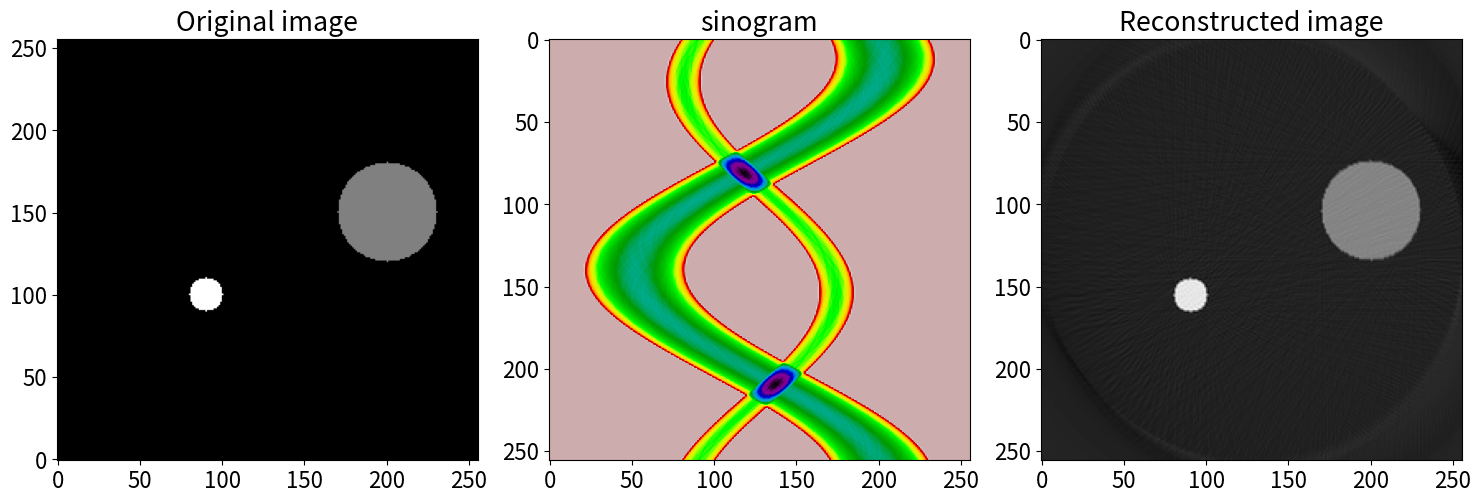

Python code for this plot:
#!/usr/bin/env python
# coding: utf-8

# # Computed Tomography

# ## Motivation and concept
# 
# One important application of fourier transforms is x-ray Computed Tomography which, in medicine, is called a CAT scan and is used to observe soft tissue inside a person's body. The method is quite general and can be used in diverse applications, for example, to measure the position and concentration of different chemical species in a combustion reaction (i.e. in a flame) or to examine the quality of steel inside steel-reinforced concrete. Waves, which could be electromagnetic or acoustic, are passed through an object and the absorption at many points along a line is measured and then this is repeated at each of many angles. After transforming, this data can reproduce an accurate image of the original object. Houndsfield and Cormack received the 1979 Nobel prize in Physiology or Medicine for discovering the technique of x-ray computed tomography. 
# 
# The method consists of two parts, first is the acquisition of the data the second is unscrambling this to form an image. The second part is purely mathematical and reconstructs the image on a grid of points, i.e. a 2D array or matrix, which we shall call the *image plane*. In a CAT scan a thin sheet of x-rays passes through the object and the intensity of the radiation emerging at each point across the x-ray sheet is measured relative to its initial value. Nowadays, a multi-element detector such as a CCD device could be used. Any difference in signal amplitude is due to absorption of the x-rays, but there must not be any significant refraction or scattering caused by different densities as this will mix up different spatial positions. In the next and subsequent steps both the source and detector are rotated by a small angle and the process repeated to cover a $180^\text{o}$ range. (In practice the source and detector spin round the patient which is why the CAT scan machine is formed as a hollow cylinder). The signal at each angle is then fourier transformed, filtered as required, and back transformed and re-assembled in clockwise fashion to form an image. To get an idea of how this happens Figures 86 and 87 show the process in schematic form.
# 
# The principle is shown in the next few figures; the necessity to rotate the source and detector to observe details is clear: at any given angle the _total absorption_ along any ray is measured so any 2D information is integrated and only 1D information remains, see figure 86.
# 
# The extent of absorption is given by Beer's Law, which for the simple case of a solution in a cuvette in a spectrophotometer is
# 
# $$\displaystyle  \frac{dI}{dx}=-I\epsilon_\lambda [C], \quad \to \quad   \ln\left(\frac{I}{I_0}\right)=-\epsilon_\lambda [C]l\tag{59}$$
# 
# where $I_0$ is the initial intensity at $x=0$, $\epsilon_\lambda$ the extinction coefficient at wavelength $\lambda$ and is a characteristic of the molecule and describes how strongly the molecule absorbs, the concentration is $[C]$ and integration is over path length from $x=0\to l$. We shall assume that the x-rays used in CAT scans are collimated, i.e. made up of pencil like rays, and sufficiently monochromatic that the absorption is equal across its spread of wavelengths.
# 
# ![Drawing](fourier-radon-fig1.png)
# 
# Figure 86. Two views of the same object, illustrating the necessity to measure at many angles. The measured absorption on the right would suggest that only one object is present. Hundreds of angles are measured over a $180^\text{o}$ range as source and detector rotate as a pair about the object.
# ______

# ## 14.1 The Radon Transform
# 
# In tomography we have to be far more general than in spectroscopy because absorption is not from one species at a fixed concentration. Additionally for each ray in the sheet of x-rays emerging from the source, the path length and absorption is normally different because these depend on the shape and nature of the object being measured. Thus, the Beer Lambert Law law is generalised and for _each_ ray passing through the sample is at each angle is,
# 
# $$\displaystyle p(\theta,x)=\ln\left(\frac{I_0}{I}\right)_\theta= \int_{-\infty}^\infty f(x,y)dy\big|_\theta \tag{60}$$
# 
# where $f(x,y)\equiv \epsilon_\lambda [C]$ at position $(x,y)$ and the integration is over the ray's path, $y$ at each angle $\theta$.  The function $p(\theta,x)$ is the projection of the total (i.e. summed) absorption onto the detector along path $y$ at each horizontal position $x$. In a spectrophotometer this would be called the optical density.
# 
# Mathematically, it is convenient to let each ray be defined by a perpendicular distance $r$ from the origin and at each angle $\theta$, see figure 87. The absorbance vs. position (see fig 86) clearly depends on the angle, but as the sample remains fixed in space there are two sets of coordinates to deal with. The first is the set belonging to the object being measured, the other that of the set of rays along with which absorbance is measured.  The coordinates used are shown in figure 87. The object is positioned in the $(x,y)$ axes and the x-ray beam in the $(e_x,e_y)$ axes, a general point is labelled $(x',y')$. Integration along a typical ray occurs along the line $R \to R'$, starting at $I_0(\theta,x')$ at perpendicular distance $x'$ from the origin and angle $\theta$ and this produces a single absorbance value at $p(\theta,x')$.  
# 
# ![Drawing](fourier-radon-fig2.png)
# 
# Figure 87. Details of the axes used. The total absorbance $p(\theta,x')$ is that due to the whole path along $y'$ at angle $\theta$ and horizontal position $ x'$. The function $p(\theta,x',y')$ is the absorption up to point $(x',y')$ at angle $\theta$. A series of $P(\theta,x')$ is recorded over a $180^\text{o}$ range by rotating source and detector about the object being measured. 
# _______
# 
# As the sample and x-ray are on different axes (the sample is fixed but the x-ray source moves in an arc) it is necessary to represent the path taken by a ray with path $(\theta,x')$ in terms of $(x,y)$. The way to do this is to find the equation of the line describing the path $(\theta,x')$. A straight line has the equation $y=mx+c$ which can also be written as $ax+by=r$ as shown in figure 88, where $a=\cos(\theta),\;y=\sin(\theta)$ and $r$ the perpendicular distance from the origin which is length $x'$ in fig 87. This form is in polar coordinates and is more convenient for our use.
# 
# As the same straight line is followed when integrating then $p(\theta,x')$ becomes
# 
# $$\displaystyle p(\theta,x')=\int_{-\infty}^\infty\int_{-\infty}^\infty f(x,y)\;\delta(\;x\cos(\theta)+y\sin(\theta)-x')dx dy\tag{62}$$
# 
# and is a two dimensional integral because as we track along the line at the distance $x'$ from the origin, both $x$ and $y$ vary. The $\delta$ function picks out just the values that are zero, $x\cos(\theta) +y\sin(\theta) = x'$, i.e. $\delta(0)=1$ else $\delta(\ne 0)=0$ and thus follow the line with displacement $x'$. The $p(\theta,x')$ is called the Radon Transform after J. Radon (1917. (Translated by P. Parks, in IEEE Transactions on Medical Imaging, 5(4): 170-176,1986).
# 
# In the transformed coordinates the integral is
# 
# $$\displaystyle p(\theta,x')=\int_{-\infty}^\infty f\big(x'\cos(\theta)-y'\sin(\theta),\; x'\sin(\theta)+y'\cos(\theta)\big)dy'$$
# 
# The transformation comes from finding $x',y'$ using the rotation matrix, i.e. inverting the $2 \times 2$ matrix and multiplying out
# 
# $$\qquad\qquad\qquad\begin{bmatrix}x\\y \end{bmatrix}=\begin{bmatrix}\cos(\theta) &\sin(\theta)\\-\sin(\theta)&\cos(\theta) \end{bmatrix}\begin{bmatrix} x'\\y'\end{bmatrix}  \qquad\qquad\qquad \qquad\qquad \qquad\text{(63)}$$
# 
# 
# ![Drawing](fourier-radon-fig3.png)
# 
# figure 88. Definition of straight line as distance $r$ from the origin and angle $\theta$. In effect this re-defines the line in polar coordinates $(r,\theta)$. 
# ______
# ## 14.2 Sinograms
# 
# When many sets of $p(\theta,x')$ are accumulated the first step in unscrambling the data is usually to plot $p$ vs. $\theta$ as columns and using a grey-scale to indicate the magnitude of $p$ and so form what is called _sinogram_ which is the all the Radon transforms stacked one above the other. This name does not arise, as one might expect, from the shape of the image but from the fact that it was originally used to image the sinuses in the skull.
# 
# To illustrate the sinogram, suppose that the object to be imaged consisted of just one point at $x_0,y_0$ then $f(x_0,y_0)=\delta(x_0)\delta(y_0)$ and so from eqn. 62
# 
# $$\displaystyle p(\theta,x')=\int_{-\infty}^\infty\int_{-\infty}^\infty \delta(x_0)\delta(y_0)\delta(\;x\cos(\theta)+y\sin(\theta)-x')dxdy $$
# $$\displaystyle =\delta(\;x_0\cos(\theta)+y_0\sin(\theta)-x')\qquad\qquad \qquad\tag{64}$$
# 
# and for simplicity suppose that $y_0=0$ then $p(\theta,x')=\delta(x_0\cos(\theta)-x')$, and this point traces out a sinusoidal curve in a plot of $\theta$ and $x'$. In fig 89, two objects are used (left figure) and right a sinogram calculated. The image repeats itself after $360^\text{o}$ but is continued in the figure to show this more clearly. In practice only $0\to 180$ need be calculated as the other angles are found by symmetry.
# 
# The two objects are centred at $(90,100)$ and $(200,150)$ and when $\theta =0$ the $x'$ values are the same as the $x$ coordinate for each object as shown by the two small black dots. When the two sinusoids cross the angle is such that the objects are in line as in the right-hand image of figure 86. In this situation the $x'$ axis is at right angles to the line between the two objects, and in this example, $\theta \approx 114^\text{o}$ from the vertical and is shown by the red dots. The maximum $x'$ happens when the angle places the detector surface parallel to the line between the two objects after accounting for their size and is at $\approx 30^\text{o}$.
# 
# ![Drawing](fourier-radon-fig4.png)
# 
# Figure 89. Example of a sinogram generated by two small objects on a $256 \times 256$ grid. Angle  $\theta$ is defined in fig 87 vs. $x'$, the distance along the detector surface.
# _______

# ## 14.3 Basic and filtered back projection.
# 
# Once the sinogram is measured reconstruction is possible. The _back projection_ method is currently very widely used to obtain the object's image, see figures 90 & 91. 
# 
# In back projection each row in the sinogram is in turn projected back (i.e. smeared, along the ray direction $\theta$ that produced it) and then added to other projected rows rotated to their appropriate angle. What this means in practice is that a 2D square array is made with dimension of the number of pixels across the detector. The first row in the sinogram is (mathematically) smeared down this array, i.e. each row is made the same and the array rotated to the first angle in the sinogram and stored in another 2D array as the image plane. This process is repeated for each line in the sinogram and added to the stored image array.  This forms the back projected image. Figure 90 shows as a schematic an initial object with two and then four back projections. As more of these are added the object becomes more defined. Figure 91 shows the calculated back projection forming an image of the objects in figure 89. In the projection the signal where the lines cross becomes large, but remains small at the perimeter where images overlap less. However, because the lines are placed radially, near to the centre the summed signal becomes blurred as there are so many of them adjacent to one another and so they still partially overlap where there should be no image. This effect diminishes towards the perimeter and is called the $1/r$ effect. This is a convolution of the transform of the true object $F(x,y)$ with $1/r$ where $r$ is the radial distance from the centre of the image. By rearranging the way the back projection is handled this effect can be counteracted in the 'filtered' back projection method described shortly.
# 
# ![Drawing](fourier-radon-fig6.png)
# 
# Figure 90. To make a basic back projection of an object two then four 'back' projections are rotated then added together. The image becomes more clearly defined as more projections are added, but is far from being correct with just four projections. In practice many are needed as shown in the next figure. 
# _______
# 
# ![Drawing](fourier-radon-fig7.png)
# 
# Figure 91. Calculated basic back projections using the image on the left of figure 89. Starting at the left the line of the sinogram at $0^\text{o}$ is smeared along the whole of the image plane. In this example the image is $256 \times 256$ pixels. The next image shows the smearing of this line added to a second at $90$, the other images corresponding to lines at $45$ and then finally at $1$ degree intervals. The image is clearly reconstructed but is fuzzy with a undesirable diffuse halo around each feature. The small arrow shows the  $100^\text{o}$ object shown in fig 93, line B. (Rotating each 2D array is the most time consuming part of the calculation as it has to be done pixel by pixel unless an inbuilt function is used to do this. In python/scipy $\mathtt{ndimage.rotate()}$ will do this rapidly.)
# _____
# 
# To understand why the reconstructed image is fuzzy the back projected image of a single pixel is shown in profile in figure 92. Clearly there is blurring because this should be a single spike and as the same thing happens to every pixel that is not zero, we can understand why the raw back projection is blurred the way it is. In optics this single pixel profile would be called the *point spread function* and as the point that generates it is cylindrically symmetrical the function spreads out in $x$ and $y$ in the same way. In figure 92 (right) the same x-ray intensity passes through areas A and B. The area A is $r_1dr\delta\theta$ and B, $r_2dr\delta\theta$. The intensity is energy/area or $E/r_1dr\delta\theta$ and $ E/r_2dr \delta \theta $ which means in the general case that the intensity $I(x,y)\sim 1/r$ as described above. 
# 
# Another way of thinking about the blurring is to imagine the image as made up of a series of spikes that is convoluted with the point spread function. In this case to obtain the true image the blurred image needs to be convoluted with the 'inverse' function of the point spread function. However, as convolution is the same as multiplication in fourier space it is quicker to transform the image and multiply by the transform of the correction to the point spread function. How this is done is described next.
# 
# ![Drawing](fourier-radon-fig7a.png)
# 
# Figure 92. Left The raw back projected profile of a single pixel. Right. To show that the intensity profile is described as $I(x,y)\sim 1/r$ where $r$ is the radial distance. The centre of the image (point $128,128$ in the images used here) is taken as $r=0$.
# 
# _______
# 
# While it can be appreciated by drawing pictures that the back projection will reform something that looks like the original object, at least approximately, it is important to check if this is always going to be the case or whether it may fail in certain circumstances.  We start by looking at the inverse 2D fourier transform of a general object $f(x,y)$, see equation 60, and finally arrive at the filtered back projection equation. In other words, by analysis a correction to the simple back projection is naturally produced. 
# 
# As a reminder the 2D function of value $f(x,y)$ at position $x,y$ is, in effect, an image. The position $x,y$ in 'normal' space will be called $u,v$ in transform space, and by analogy with 1D transforms, the 2D transform is,  
# 
# $$\displaystyle F(u,v)=\int_{-\infty}^\infty\int_{-\infty}^\infty f(x,y)e^{-2\pi i (ux+vy)}dxdy\tag{65}$$
# 
# where $u,v$ are the conjugate variables to $x,y$, i.e. if $x,y$ are in distance $u,v$ are in reciprocal distance and so may be called the 'spatial frequency' but in tomography is called the *projection*. The $1/\sqrt{\pi}$ scaling of the transform can be ignored. Examples of other 2D transforms are given in section 12.
# 
# The inverse 2D transform is
# 
# $$\displaystyle f(x,y) = \int_{-\infty}^\infty \int_{-\infty}^\infty F(u,v) e^{+2\pi i(ux+vy)}dudv \tag{66}$$
# 
# and we change this to polar coordinates i.e. to the (spatial) frequency domain with coordinates $\theta, \omega$ where $u = \omega\cos(\theta),\;v=\omega\sin(\theta)$. To find $d\omega d\theta$ a Jacobian is used
# 
# $$\displaystyle \begin{vmatrix}\displaystyle\frac{du}{d\omega} & \displaystyle\frac{du}{d\theta}\\ \displaystyle\frac{dv}{d\omega} & \displaystyle\frac{dv}{d\theta} \end{vmatrix} =\begin{vmatrix}\cos(\theta) & -\omega\sin(\theta)\\ \sin(\theta) & \omega\cos(\theta) \end{vmatrix}=\omega$$
# 
# making $dudv=\omega d\omega d\theta$ and equation 66 becomes
# 
# $$\displaystyle f(x,y) = \int_{0}^{2\pi} \int_{0}^\infty F\big(\omega\cos(\theta),\omega\sin(\theta)\big)e^{+2\pi i\omega (x\cos(\theta)+y\sin(\theta)\;)}\omega\; d\omega d\theta \tag{67}$$
# 
# Using the Slice Theorem (details below) the 2D transform $F(u,v)$ can be replaced by the 1D transform at $\theta$ of the experimental data which is the projection, $P(\theta,\omega)$ which is a line in the sinogram. This is what connects the measured projection data to the true object $f(x,y)$ 
# 
# $$\displaystyle f(x,y) = \int_{0}^{2\pi} \int_{0}^\infty P(\theta,\omega)e^{+2\pi i\omega (x\cos(\theta)+y\sin(\theta)\;)}\omega\; d\omega d\theta $$
# 
# To get limits $0 \to 2\pi$ the integral is split into two parts $0\to\pi$ and $\pi\to 2\pi$,  
# 
# $$\displaystyle \begin{align} f(x,y) =&\int_{0}^{\pi} \int_{0}^\infty P(\theta,\omega)e^{+2\pi i\omega (x\cos(\theta)+y\sin(\theta)\;)}\omega\; d\omega d\theta \\+
# &\int_{\pi}^{2\pi} \int_{0}^\infty P_\theta(\omega)e^{+2\pi i\omega (x\cos(\theta+\pi)+y\sin(\theta+\pi)\;)}\omega\; d\omega d\theta \end{align}$$
# 
# which may be simplified because $\cos(\theta+\pi)=-\cos(\theta)$ and similarly for sines which changes the sign in the exponential, consequently, $P(\theta+\pi,\omega)=P(\theta,-\omega)$ and the result for filtered back projection is 
# 
# $$\displaystyle f(x,y) = \int_{0}^{\pi} \int_{0}^\infty |\omega| P(\theta,\omega)e^{+2\pi i\omega (x\cos(\theta)+y\sin(\theta)\;)} d\omega d\theta $$
# 
# The $|\omega|$ that arises in these last equations, as a result of changing to polar coordinates, is in effect a filter function and has a 'V' shape centred at the origin. It can account for the fact that there are too many points near to the origin compared to farther out, because the transform is arranged radially. The result of the radial arrangement is that the large values in frequency space, which correspond to small features (i.e fine details) in the image and not well resolved, therefore to improve resolution data at many angles are needed. This $1/r$ blurring is removed by the filter $|\omega|$, in other words the transform of the $1/r$ in 'real' space is is $|\omega|$ in transform space, thus we can easily perform the convolution, via fourier transforms, to remove the distortion caused by simple back projection.
# 
# Having measured the projections at all angles the filtered back projection method starts with the sinogram. 
# 
# $\quad$**(a)** Fourier transform the first line in the sinogram.
# 
# $\quad$**(b)** Multiply this transform by the absolute value of the frequency (the filter function).
# 
# $\quad$**(c)** Calculate the reverse transform.
# 
# $\quad$**(d)** Continue to do this for all lines in the sinogram. 
# 
# $\quad$**(e)** Construct the image plane with the new sinogram just as in normal back projection.
# 
# In practice the transforms have to be done numerically on a grid of data points and thus fast fourier transforms are used. The stages of the reconstruction are shown at the end of this section. Also the image can be constructed 'on the fly' rather than as suggested in (a)-(e) above. There are other concerns also, for example the filter $|\omega|$ has to end at some finite value so has the form not of a V shape but more like an M and this introduces some extra frequencies as noise into the transform. Thus it is common to add some apodizing function by applying other filters (Gaussian, Hanning) to damping out these oscillations. Thus there is a trade-off between sharp edges to the image and some noise, vs. smoothing edges and less noise. 
# 
# The image below shows the effect of filtering when compared to the right-hand most image in figure 91 which is basic back projection. The sharp edges are clear. The plot below shows the profile at $100$ and $150^\text{o}$. The wide blue line is the unfiltered back projection, and the increased precision by filtering is very clear. In this image only $180$ projections were used and in the larger disc some of the remaining noise can be seen. 
# 
# ![Drawing](fourier-radon-fig8.png)
# 
# Figure 93. Left. Reconstruction of the object in figure 89 with basic back projection (left) compared with filtered back projection (Right). Middle, comparison of the profile along the line A (top) and along B (lower) for filtered, red, and basic back projection, blue.
# ______
# 
# ## 14.4 Number of samples
# 
# In practice discrete sampling has to be performed, both in terms of the number of pixels on a camera and in the angular resolution that is possible. As an example of the number of samples required to reconstruct an object $f(x,y)$ let the minimum sampling distance be $\Delta k_{max}$ which is defined in terms of the extent of $f(x,y)$ and if this is $\pm f_{max}$ then $\displaystyle \Delta k_{max}=\frac{1}{2f_{max}}$, but $\Delta k_{max}$ is also the product of the minimum angular separation and maximum spatial frequency as $\Delta k_{max}=\Delta\theta \omega_{max}$. The maximum spatial frequency is $\displaystyle \omega_{max}=\frac{1}{2\Delta x}$ and therefore 
# 
# $$\displaystyle \displaystyle \Delta\theta \le \frac{\Delta x}{f_{max}}$$
# 
# If there are $1024$ pixels in the CCD detector then $2f_{max}=1024\Delta x$ and so $\Delta \theta =1/512$. As the total angular spread is $180^\text{o}$ then the number of projections needed for an image of $1024\times 1024$ pixels is $N=\pi/\Delta\theta= 512\pi\approx 1600$ projections or at $\approx 0.11^\text{o}$ intervals.

# ## 14.5 The Fourier Slice Theorem.
# 
# The Fourier Slice theorem is used in the reconstruction as it allows the 2D image to be assembled from the 1D data. By transforming the projection $p(\theta, x')$, one line of the 2D transform of the image is produced at angle $\theta$. Repeating this at each angle and smearing and adding these 1D transforms forms the full 2D image as in back projection.
# 
# The fourier transform $F(\cdots)$ of any $p(\theta,x')$ will produce a new function $P_\theta(\omega)$ in coordinates in reciprocal $x'$ which we will label $\omega$ as it is a 'spatial frequency'. As the absorption is at fixed $\theta$ this is a constant in the equations below. Fourier transforming one line of data $p(\theta,x')$ gives
# 
# $$\displaystyle F(p(\theta,x'))\equiv P_\theta(\omega)=\int_{-\infty}^\infty p(\theta,x')e^{-2\pi i \omega x'}dx'\tag{68}$$
# 
# where the $1/\sqrt{2\pi}$ scaling used in the definition of the transform (section 6) can be ignored. The next step is to relate this equation to the shape of the object $f(x,y)$ and for this the Slice Theorem is used. ( As the fourier transform is used it is essential that the values at the limits of $x'$ are zero, and this is because it is implicit in using the transform that the signal is repetitive and making values zero ensures that there is no sudden jump in values, which would present itself as as a artificial frequency. Zero padding would be used in practice  to eliminate this effect if the values are not zero).
# 
# To illustrate the Slice Theorem and in its simplest form we start with the definition of the 2D fourier transform eqns. 65-66 but let $v=0$ producing,
# 
# $$\displaystyle F(u,0)=\int_{-\infty}^\infty\int_{-\infty}^\infty f(x,y)e^{-2\pi i (ux)}dxdy \tag{69}$$
# 
# This integral can now be split into parts in $x$ and $y$, viz,
# 
# $$\displaystyle F(u,0)=\int_{-\infty}^\infty\left[\int_{-\infty}^\infty f(x,y)dy\right] e^{-2\pi i (ux)}dx\tag{70}$$
# 
# where the integral in the square brackets is the projection with $\theta = 0$, i.e. $p(0,x')$, from equation 62,
# 
# $$\displaystyle \qquad\qquad\qquad\qquad\begin{align} p(\theta,x')& =\int_{-\infty}^\infty\int_{-\infty}^\infty f(x,y)\delta(\;x\cos(\theta)+y\sin(\theta)-x')dxdy \quad \overset{\theta\,=\,0\;x\,=\,x'} \longrightarrow  \\p(0,x)& =\int_{-\infty}^\infty f(x,y)dy\end{align}\qquad\qquad\qquad\qquad\text{(72)}$$
# 
# where in the last step we changed $x' \to x$ which is the projection at constant $x'$.  Substituting into eqn 66 or 67 we find
# 
# $$\displaystyle F(u,0)=\int_{-\infty}^\infty p(0,x') e^{-2\pi i (ux')}dx'\tag{73}$$
# 
# and then recognize that the right-hand side is just the fourier transform of the projection at $\theta=0$. In our example $u\equiv\omega$ so we can write
# 
# $$\displaystyle P_0(\omega)=\int_{-\infty}^\infty p(0,x') e^{-2\pi i (\omega x')}dx'\tag{74}$$
# 
# which is eqn. 65 at $\theta=0$. Thus we find that the fourier transform of the projection is in fact just a slice of the 2D transform of $f(x,y)$, thus rotating each projection the 2D transform can be built up. 
# 
# In the general case at angle $\theta$ starting with equation 62,
# 
# $$\displaystyle p(\theta,\omega)=\int_{-\infty}^\infty\int_{-\infty}^\infty\int_{-\infty}^\infty f(x,y)\delta(\;x\cos(\theta)+y\sin(\theta)-x')e^{-2\pi i \omega x'}dxdydx'\tag{75}$$
# 
# The delta function is $1$ only when $x\cos(\theta)+y\sin(\theta)=x'$ making it selective for certain values and the integral is simplified to
# 
# $$\displaystyle p(\theta,\omega)=\int_{-\infty}^\infty\int_{-\infty}^\infty\ f(x,y)e^{-2\pi i \omega (x\cos(\theta)+y\sin(\theta))}dxdy\tag{76}$$
# 
# This now has the form of a 2D fourier transform as in eqn. 60, i.e. $\displaystyle \int_{-\infty}^\infty\int_{-\infty}^\infty f(x,y)e^{-2\pi i (ux+vy)}dudv$, 
# 
# and is the 1D fourier transform of that part of the image $f(x,y)$ that lies on the line defined by $u=x\cos(\theta),v= y\sin(\theta))$ and is the general form of the Slice Theorem.
# 
# ## 14.6 Stages in the filtered back projection.
# 
# The figures show some data, starting with line 30 of the sonogram (length 256 pixels), which is at an angle of $42^\text{o}$. The second image (B) shows the fast fourier transform of A but rotated by half its length (128) to make the centre of the transform at the centre of the array. This is then multiplied by the filter $|\omega|$ with frequency zero at the centre. You can see how this product changes the transform giving it an inverted look.  Finally the inverse /reverse or back fourier transform is made and again rotated so that it is at the centre of the data. By making the first and last points in the filter equal to zero adds a long period sine wave to the data as can be seen in frame E, but over all the angles the phase of this sine wave varies and eventually exactly cancels out. 
# 
# ![Drawing](fourier-radon-fig9.png)
# 
# Figure 94. Showing stages in the filter back projection method. A; the sinogram at line $30$ which is at $42^{\text{o}}$. B; the real part of the fourier transform of A. C, the filter function $|\omega |$. Zero frequency must be at centre point ($128$). D; the real part of (filter $\times$ B). E; the back transform of D.
# 
# _______

# In[1]:


get_ipython().run_line_magic('matplotlib', 'inline')
import numpy as np
import matplotlib.pyplot as plt
from scipy import ndimage, misc
plt.rcParams.update({'font.size': 16})  # set font size for plots
# make the sonogram from the image call it p[ ..., ...], image is n by n.
# e.g n = 2**m to make FFT fast, say say 256
# This code is slow and not the most efficient but illustrates the method. 

#----------------------------
def makeimage():
    
    image1 = np.zeros((n,n),dtype=float)
    
    x0a  = 200  # init values
    y0a  = 150
    rada = 30
    x0b  = 90
    y0b  = 100
    radb = 10
    
    for i in range(n):
        for j in range(n):
            image1[i,j]=0
            if (j-x0a)**2+(i-y0a)**2 <= rada**2:
                image1[i,j] = 20    
            if (j-x0b)**2+(i-y0b)**2 <= radb**2:
                image1[i,j] = 40
        pass
    return image1
#----------------------------
def sinog(image1,n):                  # make sinogram
    
    p = np.zeros((n,n),dtype=int)
    for i in range(0,n,1):
        theta= (i*360/n)                        # angle degrees
        temp = ndimage.rotate(image1, theta, reshape = False)
        for j in range(n):
            p[i,j] = np.sum(temp[:,j])
    return p
#----------------------------
def filterproj(p):
    
    imtest = np.zeros((n,n),dtype = complex)      # image plane
    imk =    np.zeros((n,n),dtype = float)        # temporary storage
    temp=    np.zeros( n,   dtype = complex)      # temporary
    omega =  np.zeros( n,   dtype = complex)      # filter
    for i in range(n):
        omega[i] = abs(i-nc)                      # make centre zero
    omega[0] = 0.0
    omega[n-1] = 0.0
    for j in range(0,180,1):                      # jth  row of p 
        indx = int(j*n/360)
        temp[:] = np.fft.fftshift(np.fft.fft( p[indx,:] ) )   # transform and shift to centre
        temp[:] = np.fft.fftshift(temp[:]*omega[:] )          # filter * transform, shift to edge
        temp[:] = np.fft.ifft(temp[:])                        # reverse transfer will auto shift back to centre
        for k in range(n):        
            imk[k,:] =  np.real( temp[:]  )
        imtest = imtest + ndimage.rotate(imk, j, reshape = False)  # ndimage.rotate is fast array rotation
    return imtest
#----------------------------


# In[2]:


fig,(ax1,ax2,ax3) = plt.subplots( nrows=1, ncols=3, figsize=(15,10) )  # define plots

n = 2**8                                          # size of image to use
nc = n//2                                         # integer division

imageA = makeimage()
ax1.set_title('Original image')
ax1.imshow(imageA,origin='lower',cmap='gray')     # plot original image

p = sinog(imageA,n)
ax2.set_title('sinogram')
ax2.imshow(p, cmap='nipy_spectral_r')             # plot sinogram

fimage = filterproj(p)
ax3.set_title('Reconstructed image')
ax3.imshow(np.real(fimage) ,cmap='gray')          # plot filtered back transform

plt.tight_layout()
plt.show()


# In[ ]:




